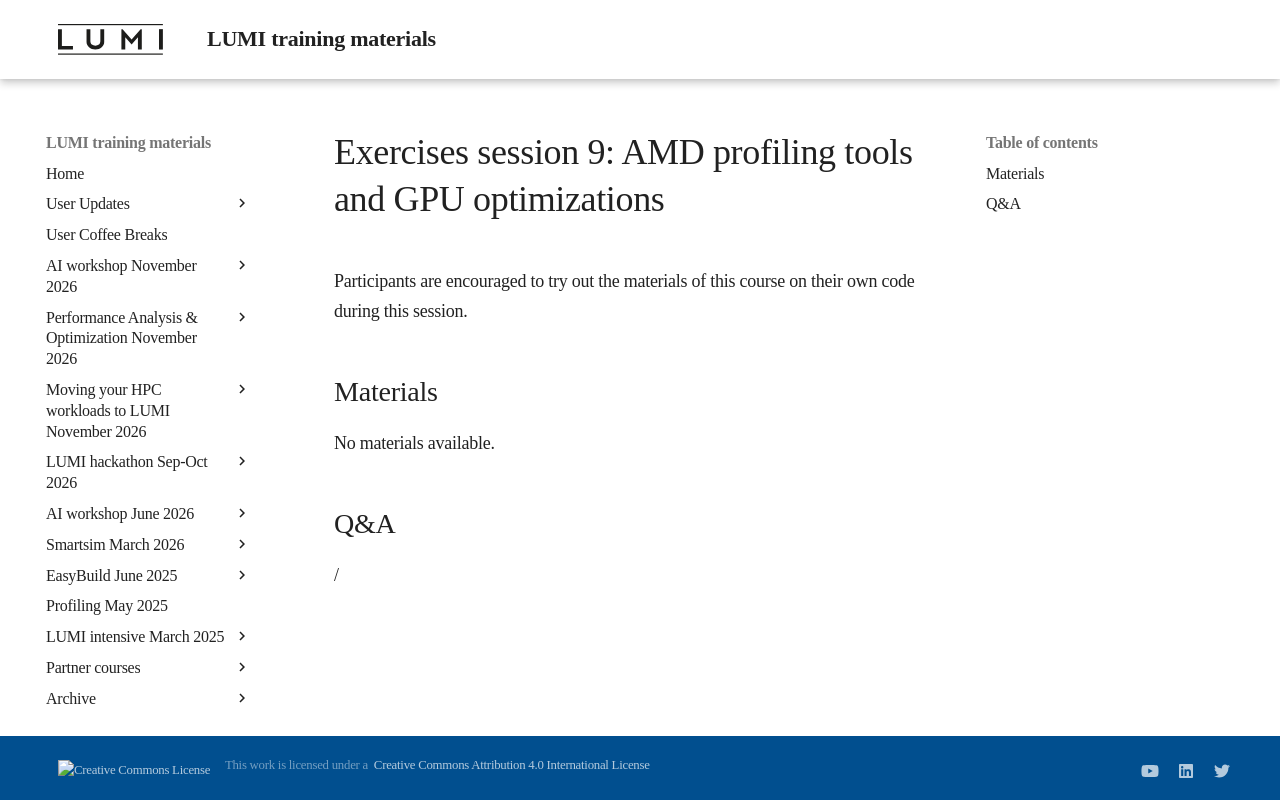

repository: Lumi-supercomputer/LUMI-training-materials · page: paow-20251022/ME301_Best_Practices_GPU_Optimization/index.html · generator: mkdocs

# Exercises session 9: AMD profiling tools and GPU optimizations

Participants are encouraged to try out the materials of this course on their own code during this session.


## Materials

No materials available.


## Q&A

/
